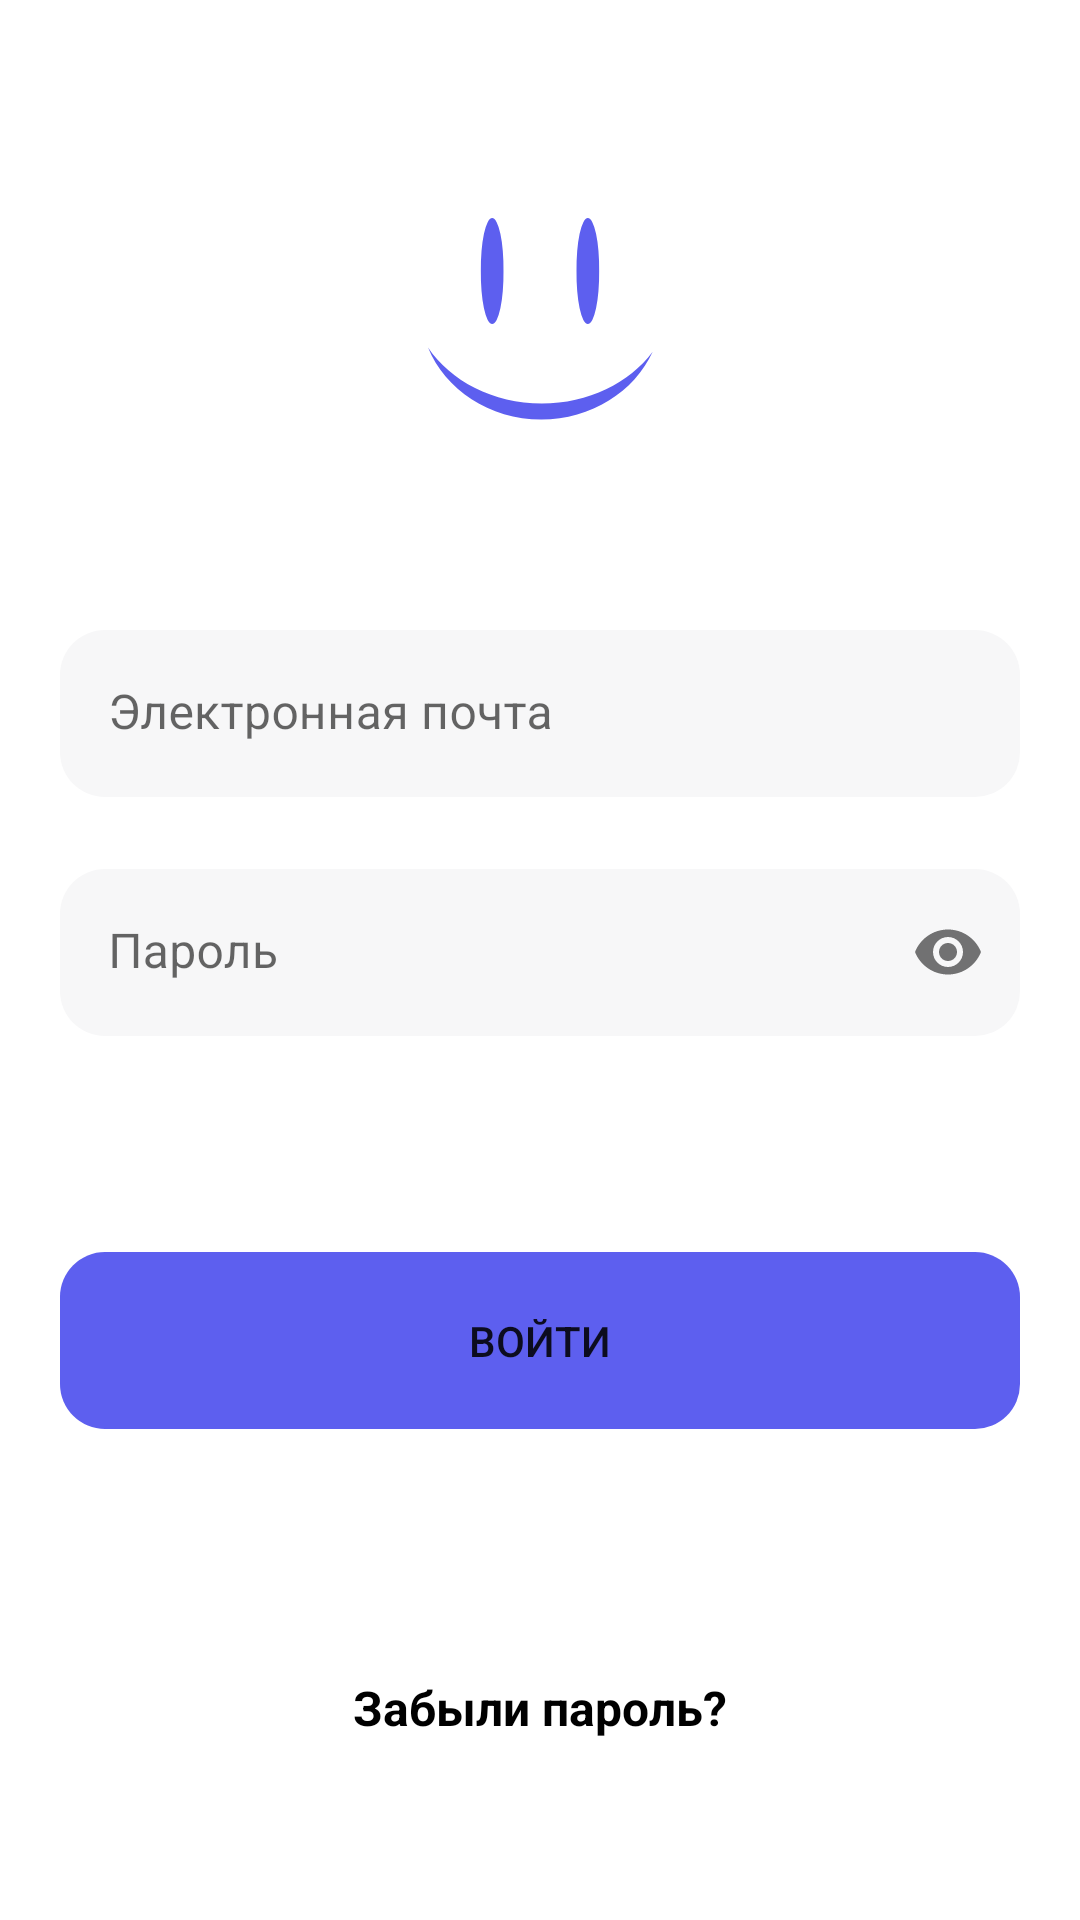

Here is an Android app screen rendered from its layout file. Give the layout XML and the strings, colors and styles it references.
<!-- AndroidManifest.xml: application theme Theme.AuthorizationApp -->
<!-- res/layout/fragment_login.xml -->
<?xml version="1.0" encoding="utf-8"?>
<androidx.constraintlayout.widget.ConstraintLayout
    xmlns:android="http://schemas.android.com/apk/res/android"
    xmlns:app="http://schemas.android.com/apk/res-auto"
    xmlns:tools="http://schemas.android.com/tools"
    android:layout_width="match_parent"
    android:layout_height="match_parent"
    tools:context=".ui.LoginFragment">

    <ImageView
        android:id="@+id/imageView2"
        android:layout_width="wrap_content"
        android:layout_height="wrap_content"
        android:src="@drawable/medium_icon"
        android:layout_marginTop="40dp"
        app:layout_constraintEnd_toEndOf="parent"
        app:layout_constraintStart_toStartOf="parent"
        app:layout_constraintTop_toTopOf="parent" />

    <com.google.android.material.textfield.TextInputLayout
        android:id="@+id/email"
        android:layout_width="match_parent"
        android:layout_height="wrap_content"
        android:layout_marginTop="50dp"
        app:boxStrokeWidth="0dp"
        app:boxStrokeWidthFocused="0dp"
        android:layout_marginHorizontal="20dp"
        app:layout_constraintEnd_toEndOf="parent"
        app:layout_constraintStart_toStartOf="parent"
        app:layout_constraintTop_toBottomOf="@id/imageView2">

        <com.google.android.material.textfield.TextInputEditText
            android:id="@+id/loginEmail"
            android:layout_width="match_parent"
            android:layout_height="wrap_content"
            android:background="@drawable/rounded_corners"
            android:backgroundTint="@color/empty_field"
            android:hint="@string/email"/>

    </com.google.android.material.textfield.TextInputLayout>

    <com.google.android.material.textfield.TextInputLayout
        android:id="@+id/password"
        android:layout_width="match_parent"
        android:layout_height="wrap_content"
        android:layout_marginTop="24dp"
        app:boxStrokeWidth="0dp"
        app:boxStrokeWidthFocused="0dp"
        app:passwordToggleEnabled="true"
        app:helperText=""
        app:helperTextTextColor="@color/invalid"
        android:layout_marginHorizontal="20dp"
        app:layout_constraintEnd_toEndOf="parent"
        app:layout_constraintStart_toStartOf="parent"
        app:layout_constraintTop_toBottomOf="@id/email">

        <com.google.android.material.textfield.TextInputEditText
            android:id="@+id/loginPassword"
            android:layout_width="match_parent"
            android:layout_height="wrap_content"
            android:background="@drawable/rounded_corners"
            android:backgroundTint="@color/empty_field"
            android:hint="@string/password"
            android:inputType="textPassword"/>

    </com.google.android.material.textfield.TextInputLayout>

    <Button
        android:id="@+id/button"
        android:layout_width="match_parent"
        android:layout_height="wrap_content"
        android:text="@string/enter"
        android:layout_marginTop="72dp"
        android:layout_marginHorizontal="20dp"
        android:paddingVertical="20dp"
        android:background="@drawable/rounded_corners"
        android:backgroundTint="@color/smile_text_color"
        app:layout_constraintEnd_toEndOf="parent"
        app:layout_constraintStart_toStartOf="parent"
        app:layout_constraintTop_toBottomOf="@+id/password" />

    <TextView
        android:id="@+id/forgot_password"
        android:layout_width="wrap_content"
        android:layout_height="wrap_content"
        android:layout_marginBottom="60dp"
        android:text="@string/forgotPassword"
        android:textColor="@color/black"
        android:textSize="16sp"
        android:textStyle="bold"
        app:layout_constraintEnd_toEndOf="parent"
        app:layout_constraintStart_toStartOf="parent"
        app:layout_constraintBottom_toBottomOf="parent" />

</androidx.constraintlayout.widget.ConstraintLayout>
<!-- resources referenced by this layout -->
<resources>
  <color name="black">#FF000000</color>
  <color name="empty_field">#F7F7F8</color>
  <color name="smile_text_color">#5D5FEF</color>
  <!-- drawable medium_icon (drawable) -->
  <vector xmlns:android="http://schemas.android.com/apk/res/android"
      android:width="120dp"
      android:height="120dp"
      android:viewportWidth="120"
      android:viewportHeight="120">
    <path
        android:pathData="M40.28,50.35a3.78,16.78 0,1 0,7.55 0a3.78,16.78 0,1 0,-7.55 0z"
        android:fillColor="#5D5FEF"/>
    <path
        android:pathData="M72.17,50.35a3.78,16.78 0,1 0,7.55 0a3.78,16.78 0,1 0,-7.55 0z"
        android:fillColor="#5D5FEF"/>
    <path
        android:pathData="M97.56,77.26C89.83,87.63 76.17,94.52 60.61,94.52C44.36,94.52 30.18,87 22.67,75.85C28.38,89.87 43.13,99.86 60.42,99.86C77.13,99.86 91.46,90.54 97.56,77.26Z"
        android:fillColor="#5D5FEF"
        android:fillType="evenOdd"/>
  </vector>
  <!-- drawable rounded_corners (drawable) -->
  <?xml version="1.0" encoding="utf-8"?>
  <shape xmlns:android="http://schemas.android.com/apk/res/android">
      <corners android:radius="15dp" />
  </shape>
  <string name="email">Электронная почта</string>
  <string name="enter">Войти</string>
  <string name="forgotPassword">Забыли пароль?</string>
  <string name="password">Пароль</string>
  <style name="Theme.AuthorizationApp" parent="Theme.MaterialComponents.Light.NoActionBar">
          
          <item name="colorPrimary">@color/purple_500</item>
          <item name="colorPrimaryVariant">@color/purple_700</item>
          <item name="colorOnPrimary">@color/white</item>
          
          <item name="colorSecondary">@color/teal_200</item>
          <item name="colorSecondaryVariant">@color/teal_700</item>
          <item name="colorOnSecondary">@color/black</item>
          
          <item name="android:statusBarColor">@color/white</item>
          <item name="android:windowLightStatusBar" tools:targetApi="33">true</item>
          
      </style>
  <color name="purple_500">#FF6200EE</color>
  <color name="purple_700">#FF3700B3</color>
  <color name="white">#FFFFFFFF</color>
  <color name="teal_200">#FF03DAC5</color>
  <color name="teal_700">#FF018786</color>
</resources>
